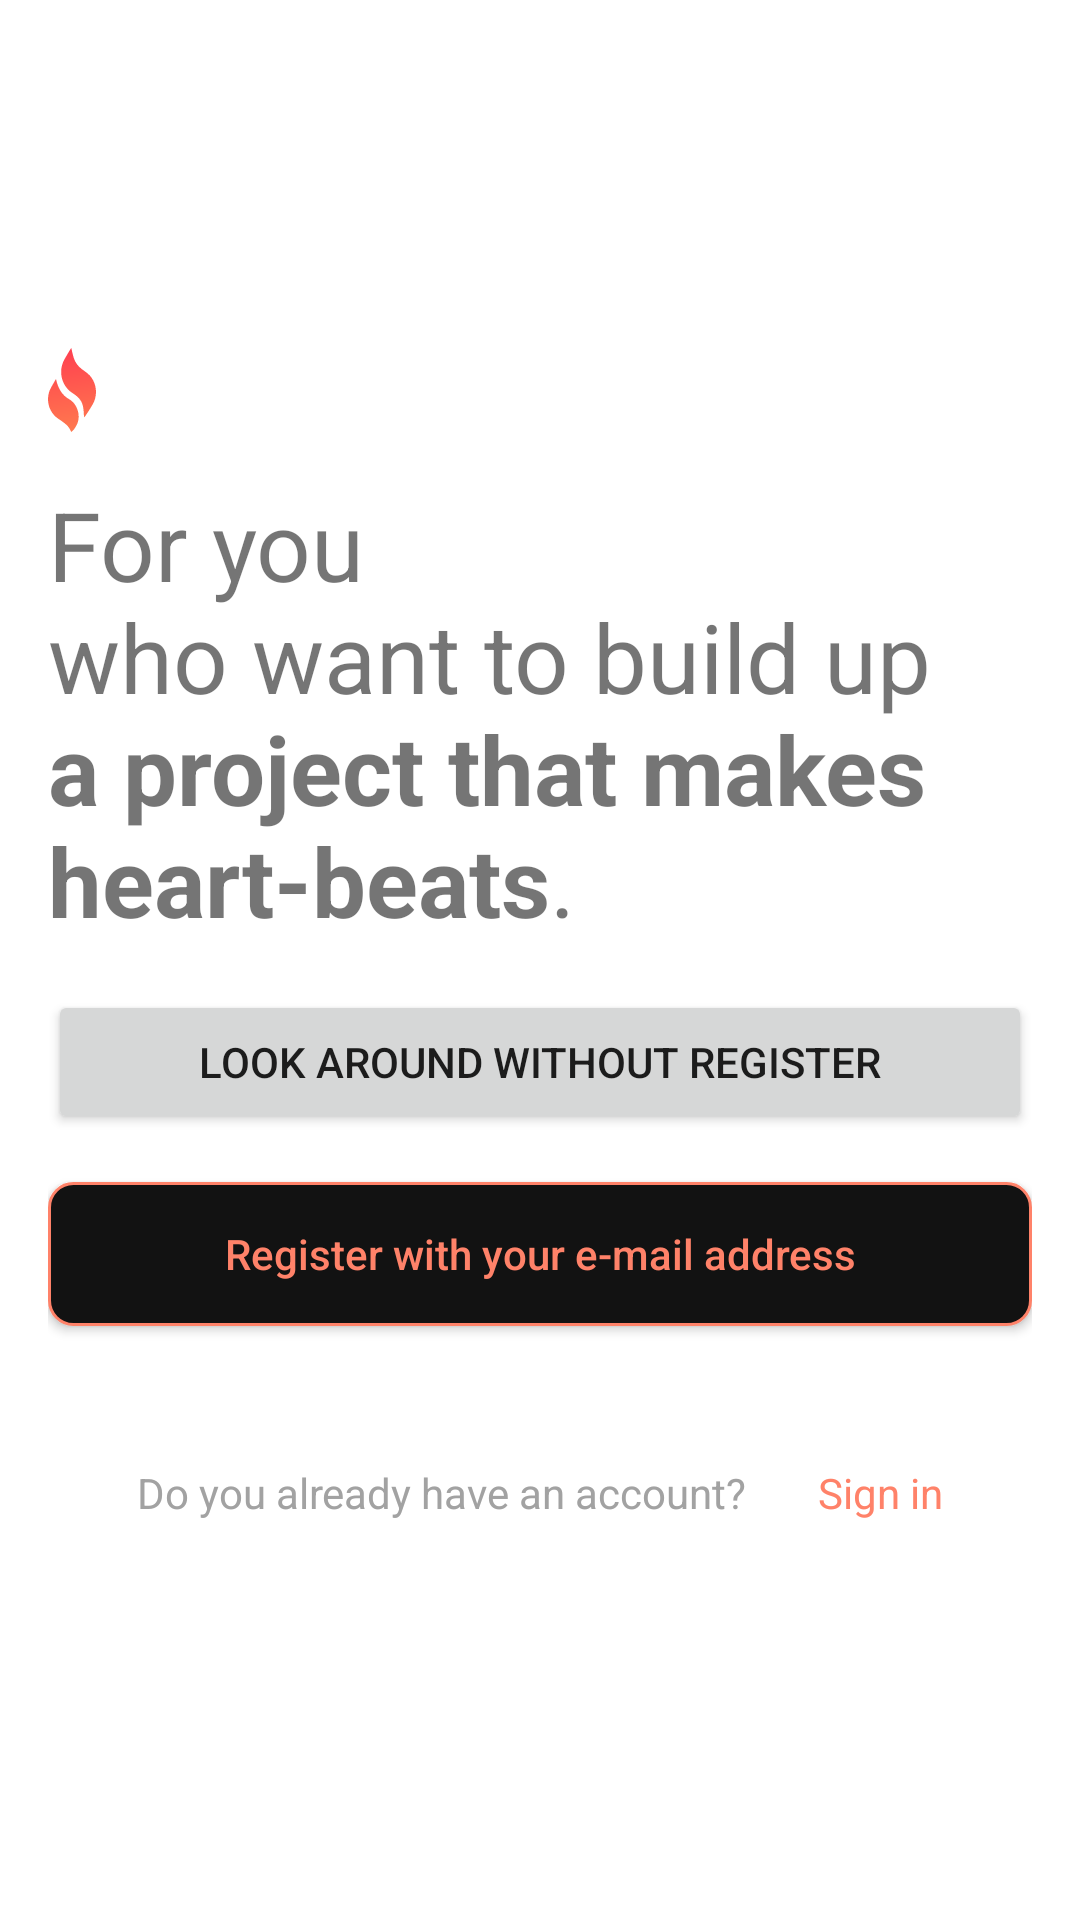

Here is an Android app screen rendered from its layout file. Give the layout XML and the strings, colors and styles it references.
<!-- AndroidManifest.xml: application theme AppTheme -->
<!-- res/layout/activity_start.xml -->
<?xml version="1.0" encoding="utf-8"?>
<androidx.constraintlayout.widget.ConstraintLayout xmlns:android="http://schemas.android.com/apk/res/android"
    xmlns:app="http://schemas.android.com/apk/res-auto"
    android:background="@color/white"
    xmlns:tools="http://schemas.android.com/tools"
    android:layout_width="match_parent"
    android:layout_height="match_parent"
    android:padding="16dp"
    tools:context=".ui.signin.StartActivity">

    <ImageView
        android:id="@+id/ivLogo"
        android:layout_width="wrap_content"
        android:layout_height="wrap_content"
        android:layout_marginTop="100dp"
        android:src="@drawable/ic_logo"
        app:layout_constraintEnd_toEndOf="parent"
        app:layout_constraintHorizontal_bias="0"
        app:layout_constraintStart_toStartOf="parent"
        app:layout_constraintTop_toTopOf="parent"
        tools:ignore="ContentDescription" />

    <TextView
        android:id="@+id/tvDesc"
        android:layout_width="wrap_content"
        android:layout_height="wrap_content"
        android:layout_marginTop="16dp"
        android:text="@string/start_title"
        android:textSize="32sp"
        app:layout_constraintEnd_toEndOf="parent"
        app:layout_constraintHorizontal_bias="0"
        app:layout_constraintStart_toStartOf="parent"
        app:layout_constraintTop_toBottomOf="@id/ivLogo" />

    <Button
        android:id="@+id/btnDemo"
        android:layout_width="match_parent"
        android:layout_height="wrap_content"
        android:layout_marginBottom="16dp"
        android:text="@string/start_demo"
        app:layout_constraintBottom_toTopOf="@id/btnSignUp"
        app:layout_constraintEnd_toEndOf="parent"
        app:layout_constraintStart_toStartOf="parent" />

    <Button
        android:id="@+id/btnSignUp"
        style="@style/TorchLightButtonSecondary"
        android:layout_width="match_parent"
        android:layout_height="wrap_content"
        android:layout_marginBottom="46dp"
        android:text="@string/start_register"
        app:layout_constraintBottom_toTopOf="@id/lytSignIn"
        app:layout_constraintEnd_toEndOf="parent"
        app:layout_constraintStart_toStartOf="parent" />

    <LinearLayout
        android:id="@+id/lytSignIn"
        android:layout_width="match_parent"
        android:layout_height="wrap_content"
        android:layout_marginBottom="117dp"
        android:gravity="center"
        android:orientation="horizontal"
        app:layout_constraintBottom_toBottomOf="parent"
        app:layout_constraintEnd_toEndOf="parent"
        app:layout_constraintStart_toStartOf="parent">

        <TextView
            android:id="@+id/tvLblSignIn"
            android:layout_width="wrap_content"
            android:layout_height="wrap_content"
            android:layout_marginEnd="24dp"
            android:text="@string/start_already_member_q"
            android:textColor="@color/text_secondary" />

        <TextView
            android:id="@+id/tvSignIn"
            android:layout_width="wrap_content"
            android:layout_height="wrap_content"
            android:text="@string/signin_signin"
            android:textColor="@color/main_400" />
    </LinearLayout>


</androidx.constraintlayout.widget.ConstraintLayout>
<!-- resources referenced by this layout -->
<resources>
  <color name="main_400">#ff8269</color>
  <color name="text_secondary">#a2a2a2</color>
  <color name="white">#fff</color>
  <!-- drawable ic_logo: vector/xml drawable (drawable, 5176 chars, omitted) -->
  <string name="signin_signin">Sign in</string>
  <string name="start_already_member_q">Do you already have an account?</string>
  <string name="start_demo">Look around without register</string>
  <string name="start_register">Register with your e-mail address</string>
  <string name="start_title">For you\nwho want to build up\n<b>a project that makes heart-beats</b>.</string>
  <style name="TorchLightButtonSecondary" parent="@android:style/Widget.Material.Button">
          <item name="android:textColor">@color/main_400</item>
          <item name="android:background">@drawable/button_secondary_background</item>
          <item name="android:textAllCaps">false</item>
      </style>
  <style name="AppTheme" parent="Theme.AppCompat.Light.DarkActionBar">
          
          <item name="colorPrimary">@color/main_400</item>
          <item name="colorPrimaryDark">@color/black</item>
          <item name="colorAccent">@color/colorAccent</item>
  
          
          <item name="windowActionBar">false</item>
          <item name="windowNoTitle">true</item>
  
          
          <item name="android:windowBackground">@color/background</item>
      </style>
  <!-- drawable button_secondary_background (drawable) -->
  <?xml version="1.0" encoding="utf-8"?>
  <selector xmlns:android="http://schemas.android.com/apk/res/android">
      <item android:state_enabled="false">
          <shape android:shape="rectangle">
              <solid android:color="@color/gray" />
              <corners android:radius="8dp" />
          </shape>
      </item>
      <item>
          <ripple android:color="@color/gray">
              <item android:id="@android:id/background">
                  <shape android:shape="rectangle">
                      <solid android:color="@color/background" />
                      <stroke android:width="1dp" android:color="@color/main_400" />
                      <corners android:radius="8dp" />
                  </shape>
              </item>
          </ripple>
      </item>
  </selector>
  <color name="black">#000</color>
  <color name="colorAccent">#D81B60</color>
  <color name="background">#121212</color>
  <color name="gray">#979797</color>
</resources>
